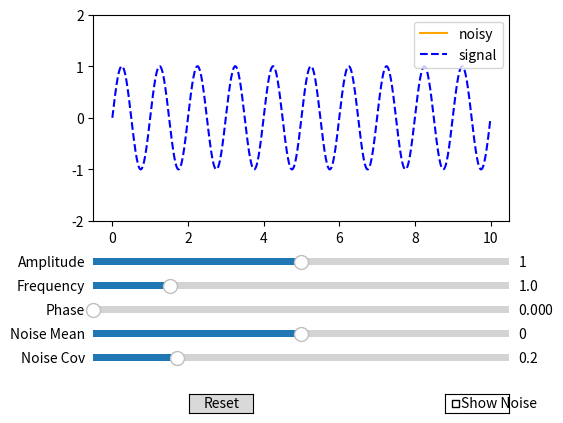

Write the Python code that produced this figure.
import numpy as np
import matplotlib.pyplot as plt
from matplotlib.widgets import Slider, Button, CheckButtons # === 1 ===

# === 2 ===
# === Функція генерації сигналу === 
def generate_signal():
    return current_params["amp"] * np.sin(2 * np.pi * current_params["freq"] * x + current_params["phase"])

# === 4 ===
# === Початкові параметри ===
x = np.linspace(0, 10, 1000)
init_params = {
    "amp": 1.0,
    "freq": 1.0,
    "phase": 0.0,
    "noise_mean": 0.0,
    "noise_cov": 0.2,
}
current_params = init_params.copy()
show_noise = [False]
saved_noise = np.random.normal(init_params["noise_mean"], init_params["noise_cov"], len(x))

# === 6 ===
# === Оновлення графіка ===
def update(val=None):
    clean = generate_signal()
    line_clean.set_ydata(clean)
    line_noisy.set_ydata(clean + saved_noise)
    show_noise = check.get_status()[0]
    line_noisy.set_visible(show_noise)

    fig.canvas.draw_idle()

# === Оновлення параметрів ===
def update_param(name, val):
    current_params[name] = val
    update()

def update_noise_param(name, val):
    current_params[name] = val
    global saved_noise
    saved_noise = np.random.normal(current_params["noise_mean"], current_params["noise_cov"], len(x))
    update()

# === 3 ===
# === Побудова графіка ===
fig, ax = plt.subplots()
plt.subplots_adjust(left=0.25, bottom=0.45)
ax.set_ylim(-2, 2)
line_noisy, = ax.plot(x, generate_signal() + saved_noise, 'orange')
line_clean, = ax.plot(x, generate_signal(), 'b--')
ax.legend(["noisy", "signal"], loc='upper right')
line_noisy.set_visible(False)

# === Слайдери ===
def create_slider(y, label, vmin, vmax, valinit, callback):
    ax_slider = plt.axes([0.25, y, 0.65, 0.03])
    slider = Slider(ax_slider, label, vmin, vmax, valinit=valinit)
    slider.on_changed(callback)
    return slider

sliders = {
    "amp": create_slider(0.35, "Amplitude", 0.0, 2.0, init_params["amp"], lambda v: update_param("amp", v)),
    "freq": create_slider(0.30, "Frequency", 0.1, 5.0, init_params["freq"], lambda v: update_param("freq", v)),
    "phase": create_slider(0.25, "Phase", 0.0, 2 * np.pi, init_params["phase"], lambda v: update_param("phase", v)),
    "noise_mean": create_slider(0.20, "Noise Mean", -1.0, 1.0, init_params["noise_mean"], lambda v: update_noise_param("noise_mean", v)),
    "noise_cov": create_slider(0.15, "Noise Cov", 0.0, 1.0, init_params["noise_cov"], lambda v: update_noise_param("noise_cov", v))
}

# === 5 ===
# === Чекбокс ===
ax_check = plt.axes([0.8, 0.05, 0.1, 0.04])
check = CheckButtons(ax_check, ['Show Noise'], [False])
def toggle_noise(label):
    show_noise[0] = not show_noise[0]
    update()
check.on_clicked(toggle_noise)

# === 7 ===
# === Кнопка Reset ===
reset_ax = plt.axes([0.4, 0.05, 0.1, 0.04])
button = Button(reset_ax, 'Reset')
def reset(event):
    for name, slider in sliders.items():
        slider.reset()
    global saved_noise
    saved_noise = np.random.normal(init_params["noise_mean"], init_params["noise_cov"], len(x))
    if check.get_status()[0]:  
        check.set_active(0)
    update()
button.on_clicked(reset)

plt.show()
